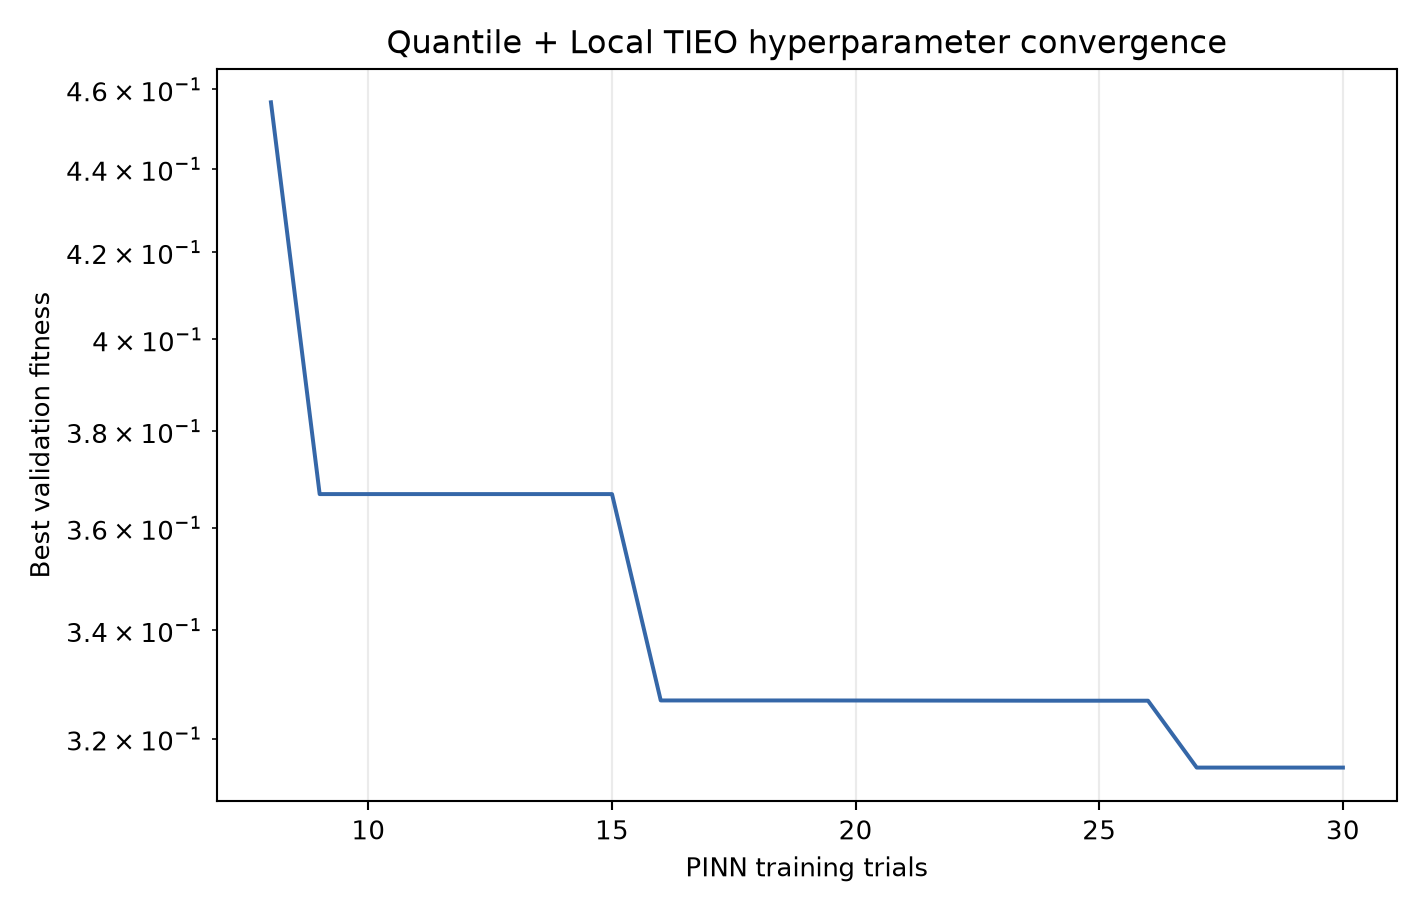

The table this chart was drawn from, first rows:
evaluation, best_fitness
8, 0.4567
9, 0.3669
10, 0.3669
11, 0.3669
12, 0.3669
13, 0.3669
14, 0.3669
15, 0.3669
16, 0.3269
17, 0.3269
18, 0.3269
19, 0.3269
24, 0.3268
25, 0.3268
26, 0.3268
27, 0.3149
28, 0.3149
29, 0.3149
30, 0.3149
